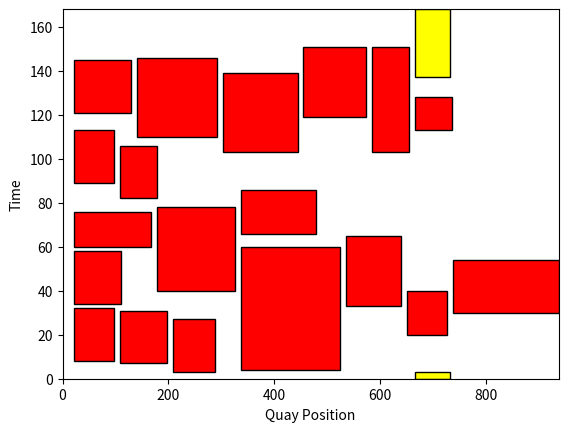

Python code for this plot:
import matplotlib.pyplot as plt

VPos = [737, 665, 109, 665, 584, 21, 337, 650, 108, 536, 455, 21, 208, 337, 140, 179, 303, 21, 21, 21]
tmshft = [4, 4, 4, 4, 4, 4, 4, 4, 4, 4, 4, 4, 4, 4, 4, 4, 4, 4, 4, 4]
tmshft = [0, 0, 0, 0, 0, 0, 0, 0, 0, 0, 0, 0, 0, 0, 0, 0, 0, 0, 0, 0]
qcbasepositions = [21,50,79,109,138,168,197,226,256,285,315,344,374,403,432,462,491,521,550,580]
length = [200,67,70,71,70,89,141,76,89,103,118,108,80,188,152,147,141,76,76,147]
ARV = [30,137,82,113,103,34,66,20,7,33,119,121,3,4,110,40,103,8,89,60]
DPT = [54,3,106,128,151,58,86,40,31,65,151,145,27,60,146,78,139,32,113,76]
fig, ax = plt.subplots()

# Plot rectangles for each vessel
for i in range(len(VPos)):
    start = VPos[i]
    end = start + length[i]
    if DPT[i] < ARV[i]:
        height1 = 168 - (ARV[i] + tmshft[i])
        height2 = DPT[i] + tmshft[i]
        rectangle1 = plt.Rectangle((start, ARV[i] + tmshft[i]), end - start, height1, facecolor='yellow', edgecolor='black')
        rectangle2 = plt.Rectangle((start, 0), end - start, height2, facecolor='yellow', edgecolor='black')
        ax.add_patch(rectangle1)
        ax.add_patch(rectangle2)
    else:
        height = (DPT[i] + tmshft[i]) - (ARV[i] + tmshft[i])
        rectangle = plt.Rectangle((start, ARV[i] + tmshft[i]), end - start, height, facecolor='red', edgecolor='black')
        ax.add_patch(rectangle)

# Set axis labels and limits
ax.set_xlabel('Quay Position')
ax.set_ylabel('Time')
ax.set_xlim(0, max(VPos) + max(length))
ax.set_ylim(0, 168)

# Set aspect ratio to 'auto' for better visualization of rectangles
ax.set_aspect('auto')

# Display the plot
plt.show()
